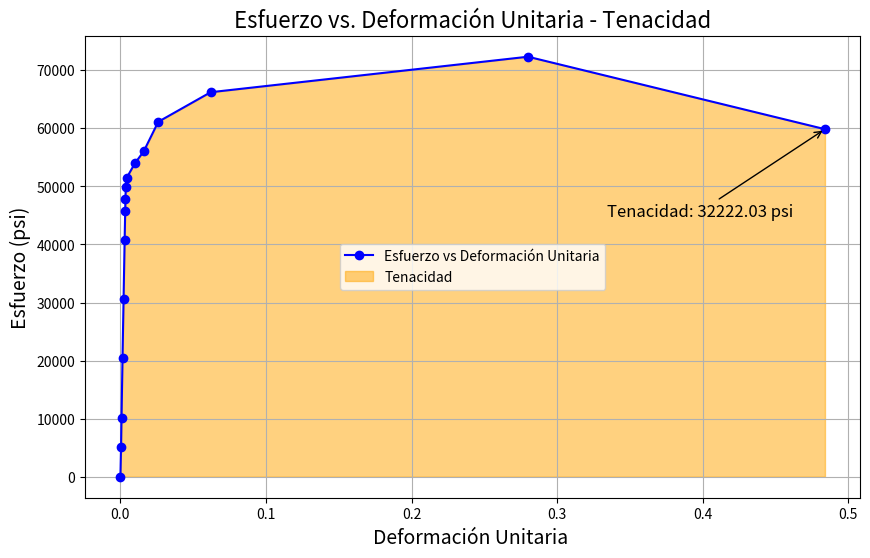

Write the Python code that produced this figure.
import numpy as np
import matplotlib.pyplot as plt

# Datos proporcionados
epsilon = np.array([0, 0.00044, 0.00076, 0.00144, 0.00216, 0.0029, 0.0033, 0.00346, 0.0037, 0.00424, 
                    0.01, 0.016, 0.026, 0.062, 0.28, 0.484])
sigma = np.array([0, 5094.24, 10188.48, 20376.98, 30565.46, 40753.95, 
         45848.19, 47885.89, 49923.58, 51451.86, 53998.98, 
         56036.68, 61130.92, 66225.16, 72338.25, 59857.36])

# Cálculo de la tenacidad (área bajo toda la curva)
tenacidad = np.trapz(sigma, epsilon)

# Gráfica de esfuerzo vs. deformación para tenacidad
plt.figure(figsize=(10, 6))
plt.plot(epsilon, sigma, marker='o', color='b', label='Esfuerzo vs Deformación Unitaria')

# Colorear el área bajo la curva completa para la tenacidad
plt.fill_between(epsilon, 0, sigma, color='orange', alpha=0.5, label='Tenacidad')

# Etiquetas y título
plt.title('Esfuerzo vs. Deformación Unitaria - Tenacidad', fontsize=16)
plt.xlabel('Deformación Unitaria ', fontsize=14)
plt.ylabel('Esfuerzo (psi)', fontsize=14)
plt.legend()
plt.grid(True)

# Mostrar valor de la tenacidad en la gráfica
plt.annotate(f'Tenacidad: {tenacidad:.2f} psi', 
             xy=(epsilon[-1], sigma[-1]), 
             xytext=(epsilon[-1] - 0.15, sigma[-1] - 15000),
             arrowprops=dict(arrowstyle='->', color='black'),
             fontsize=12, color='black')

plt.show()

# Imprimir valor calculado
print(f"Tenacidad: {tenacidad:.2f} psi*ε")

